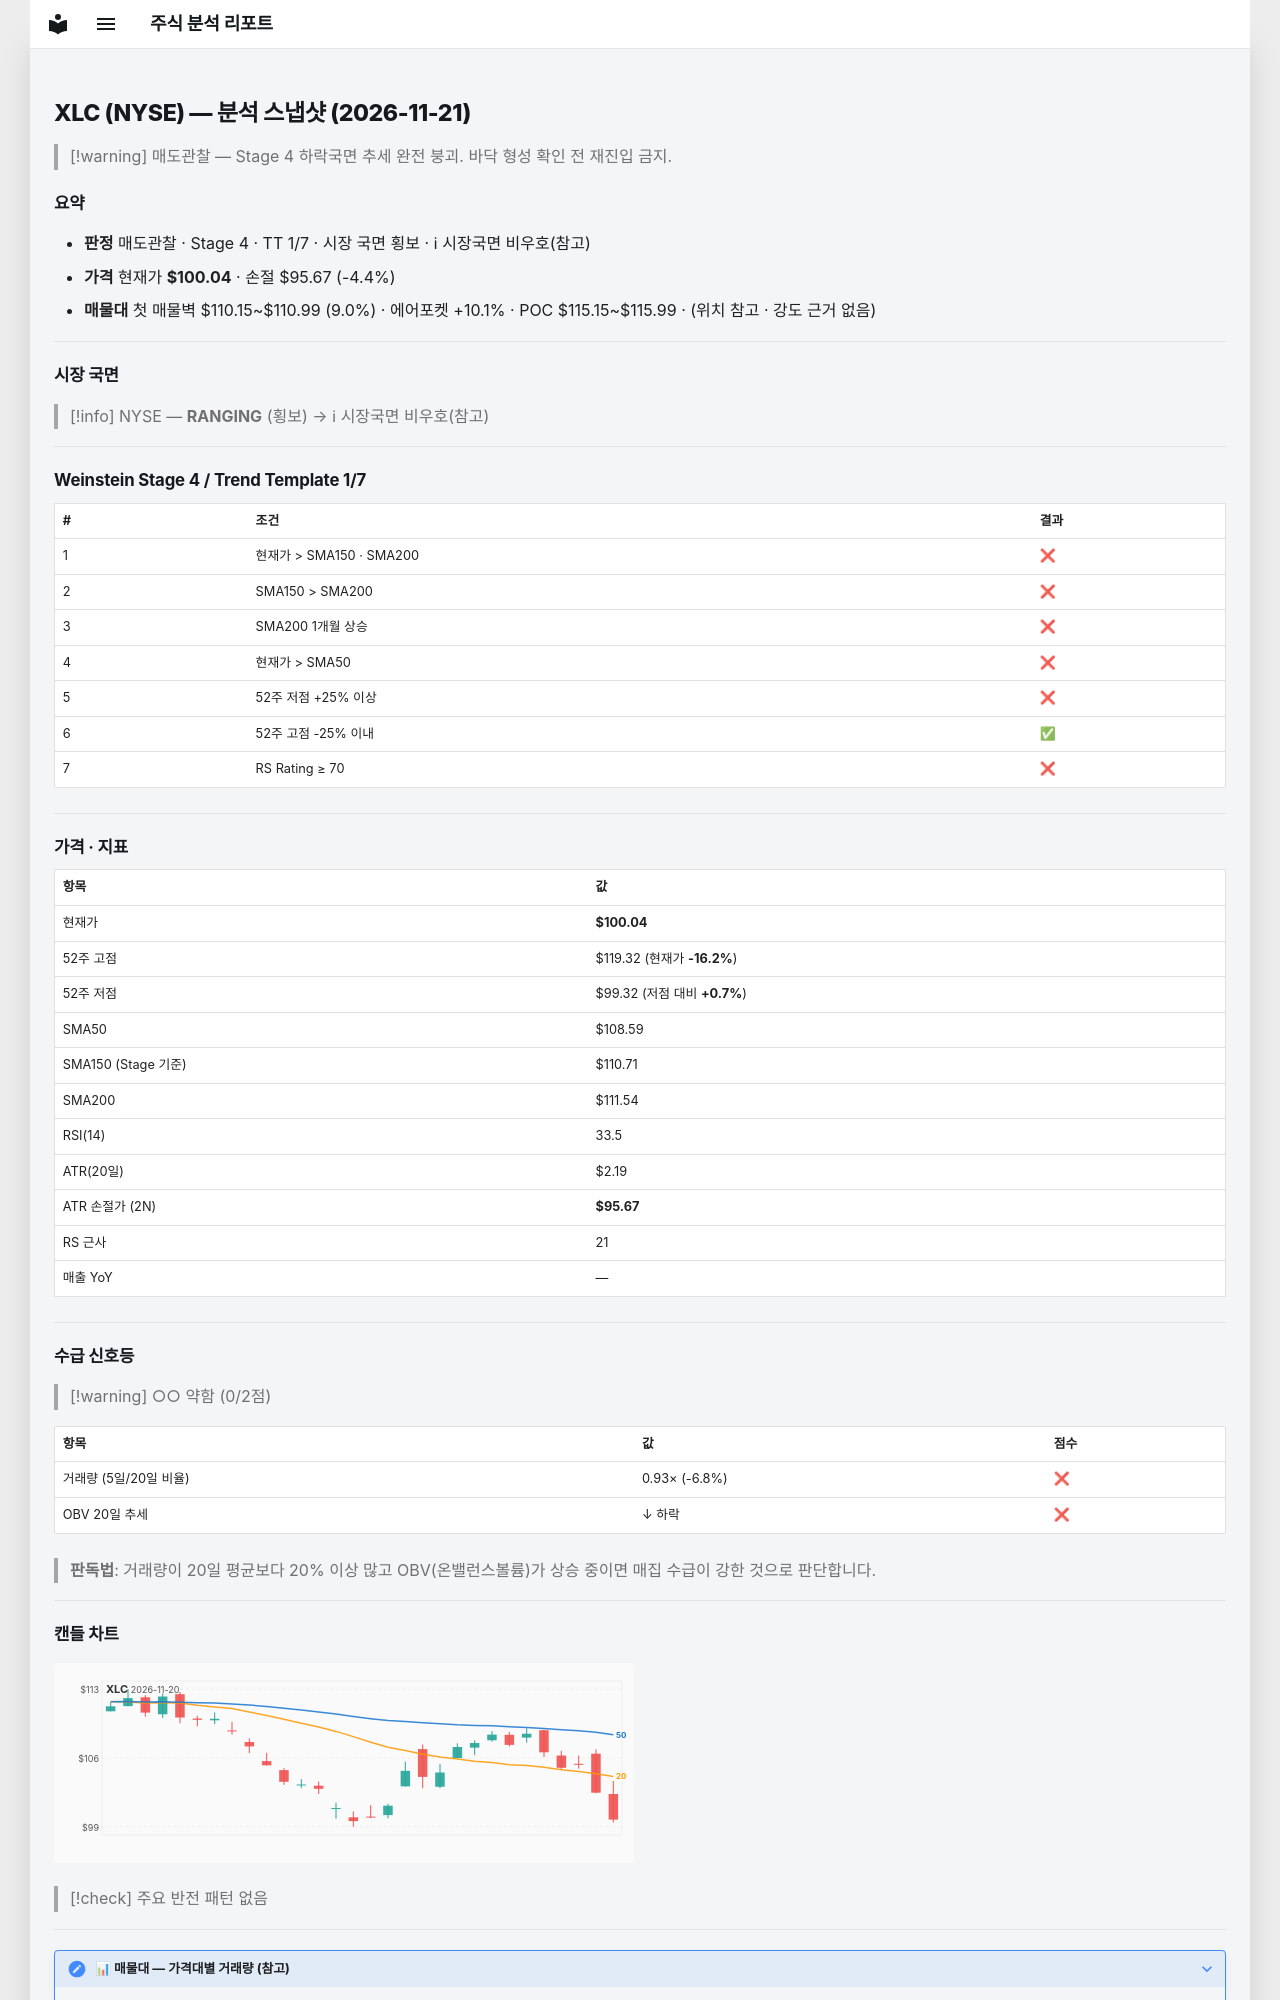

repository: soloandco/stock-reports · page: snapshots/XLC-2026-11-21/index.html · generator: mkdocs

---
type: analysis-snapshot
title: XLC 분석 스냅샷
ticker: XLC
market: NYSE
created: 2026-11-21
updated: 2026-11-21
bar-date: 2026-11-20
verdict: 매도관찰
real-rr: 3.56
sma50-gap-pct: -7.9
weekly-position: 저항대아래
weekly-overhead-price: 115.61
weekly-overhead-pct: 15.6
stage: 4
trend-template-score: 1
tt-max: 7
ma-set: sma-50-150-200
price: 100.04499816894531
stop-price: 95.67241097024564
market-regime: RANGING
supply-demand-score: 0/2
supply-demand-label: 약함
status: tracking
tags:
  - stock-agent
  - watchlist
  - XLC
  - analysis
related:
  - "[[analysis-template]]"
---

# XLC (NYSE) — 분석 스냅샷 (2026-11-21)

> [!warning] 매도관찰 — Stage 4 하락국면
> 추세 완전 붕괴. 바닥 형성 확인 전 재진입 금지.

## 요약

- **판정** 매도관찰 · Stage 4 · TT 1/7 · 시장 국면 횡보 · ℹ 시장국면 비우호(참고)
- **가격** 현재가 **$100.04** · 손절 $95.67 (-4.4%)
- **매물대** 첫 매물벽 $110.15~$110.99 (9.0%) · 에어포켓 +10.1% · POC $115.15~$115.99 · (위치 참고 · 강도 근거 없음)

---

## 시장 국면

> [!info] NYSE — **RANGING** (횡보) → ℹ 시장국면 비우호(참고)

---

## Weinstein Stage 4 / Trend Template 1/7

| # | 조건 | 결과 |
|---|------|------|
| 1 | 현재가 > SMA150 · SMA200 | ❌ |
| 2 | SMA150 > SMA200 | ❌ |
| 3 | SMA200 1개월 상승 | ❌ |
| 4 | 현재가 > SMA50 | ❌ |
| 5 | 52주 저점 +25% 이상 | ❌ |
| 6 | 52주 고점 -25% 이내 | ✅ |
| 7 | RS Rating ≥ 70 | ❌ |

---

## 가격 · 지표

| 항목 | 값 |
|------|---|
| 현재가 | **$100.04** |
| 52주 고점 | $119.32 (현재가 **-16.2%**) |
| 52주 저점 | $99.32 (저점 대비 **+0.7%**) |
| SMA50 | $108.59 |
| SMA150 (Stage 기준) | $110.71 |
| SMA200 | $111.54 |
| RSI(14) | 33.5 |
| ATR(20일) | $2.19 |
| ATR 손절가 (2N) | **$95.67** |
| RS 근사 | 21 |
| 매출 YoY | — |

---
## 수급 신호등

> [!warning] ○○ 약함 (0/2점)

| 항목 | 값 | 점수 |
|------|------|------|
| 거래량 (5일/20일 비율) | 0.93× (-6.8%) | ❌ |
| OBV 20일 추세 | ↓ 하락 | ❌ |

> **판독법**: 거래량이 20일 평균보다 20% 이상 많고 OBV(온밸런스볼륨)가 상승 중이면 매집 수급이 강한 것으로 판단합니다.

---
